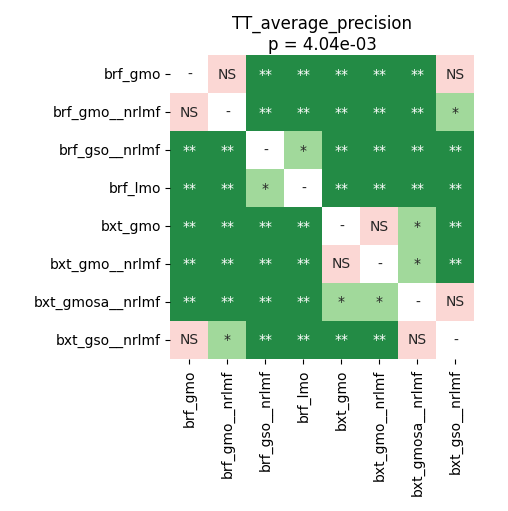

The table this chart was drawn from, first rows:
	brf_gmo	brf_gmo__nrlmf	brf_gso__nrlmf	brf_lmo	bxt_gmo	bxt_gmo__nrlmf	bxt_gmosa__nrlmf	bxt_gso__nrlmf
brf_gmo	1.0	0.53	0.003217	0.009573	0.003217	0.003217	0.006076	0.1028
brf_gmo__nrlmf	0.53	1.0	0.003217	0.003217	0.003217	0.003217	0.009573	0.01302
brf_gso__nrlmf	0.003217	0.003217	1.0	0.0319	0.003217	0.003217	0.003217	0.003217
brf_lmo	0.009573	0.003217	0.0319	1.0	0.003217	0.003217	0.003217	0.003217
bxt_gmo	0.003217	0.003217	0.003217	0.003217	1.0	0.9106	0.01586	0.003217
bxt_gmo__nrlmf	0.003217	0.003217	0.003217	0.003217	0.9106	1.0	0.02378	0.003217
bxt_gmosa__nrlmf	0.006076	0.009573	0.003217	0.003217	0.01586	0.02378	1.0	1.0
bxt_gso__nrlmf	0.1028	0.01302	0.003217	0.003217	0.003217	0.003217	1.0	1.0
